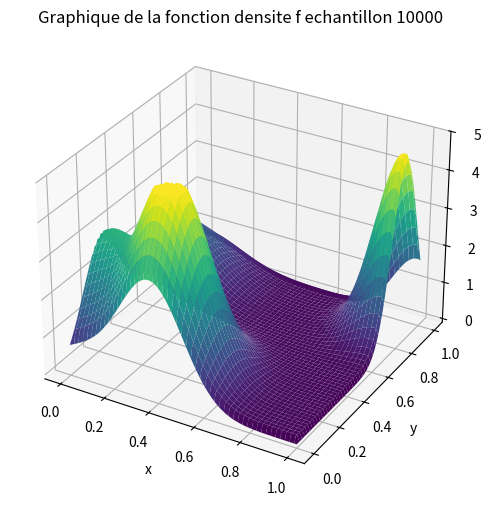

Write Python code to recreate this figure.
# import matplotlib.pyplot as plt
# import numpy as np
# s = 0.01*np.random.randn(1000)+0.5
# count, bins, ignored = plt.hist(s, 15, density=True)
# plt.plot(bins, np.ones_like(bins), linewidth=2, color='r')
# plt.axis([0,1,0,50])
# plt.show()
# s = 0.1*np.random.randn(1000)+0.5
# count, bins, ignored = plt.hist(s, 15, density=True)
# plt.plot(bins, np.ones_like(bins), linewidth=2, color='g')
# plt.axis([0,1,0,50])
# plt.show()
# plt.show()

import matplotlib.pyplot as plt
import numpy as np
import math
sigmas= np.array([0.15,0.2,0.1])
mus = np.array([[0.5,0.3],[0.3,0.9],[0.7,0.7]])
mus = pos_candidats = np.random.uniform(0, 1, (5, 2))
sigmas = np.random.uniform(0.1, 0.2, (len(mus)))
#print(mus)
#print(sigmas)

dimension = 2
# Définir la fonction

import matplotlib.pyplot as plt
import numpy as np

# Définir la fonction
def f(x):
    s=0
    if 0 < min(x) and max(x)< 1:
        s+=1
    for i in range(len(sigmas)):
        gamma_inv = 1 / (sigmas[i] ** 2) * np.identity(dimension)
        s+= 1 / (math.sqrt(sigmas[i]**2 * math.pi)**dimension) * math.exp(-0.5 * (x - mus[i]) .dot( gamma_inv ).dot((x-mus[i])))
    return min(s/(1+len(mus)),(1+max([1 / (math.sqrt(sigmas[i]**2 * math.pi)**dimension) for i in range(len(mus))]))/(1+len(mus)))


# Générer des valeurs x et y
x = np.linspace(0, 1, 100)
y = np.linspace(0, 1, 100)

# Créer une grille de coordonnées
X, Y = np.meshgrid(x, y)

# Calculer les valeurs Z
Z = np.zeros(X.shape)
for i in range(X.shape[0]):
    for j in range(X.shape[1]):
        Z[i,j]=f([X[i,j],Y[i,j]])

# Créer le graphique 3D
fig = plt.figure(figsize=(8, 6))
ax = fig.add_subplot(111, projection='3d')
ax.plot_surface(X, Y, Z, cmap='viridis')
#ax.scatter(X, Y, Z, marker='o')
ax.set_title("Graphique de la fonction densite f echantillon "+str(len(Z)**2))
ax.set_xlabel("x")
ax.set_ylabel("y")
ax.set_zlabel("z")
plt.show()
